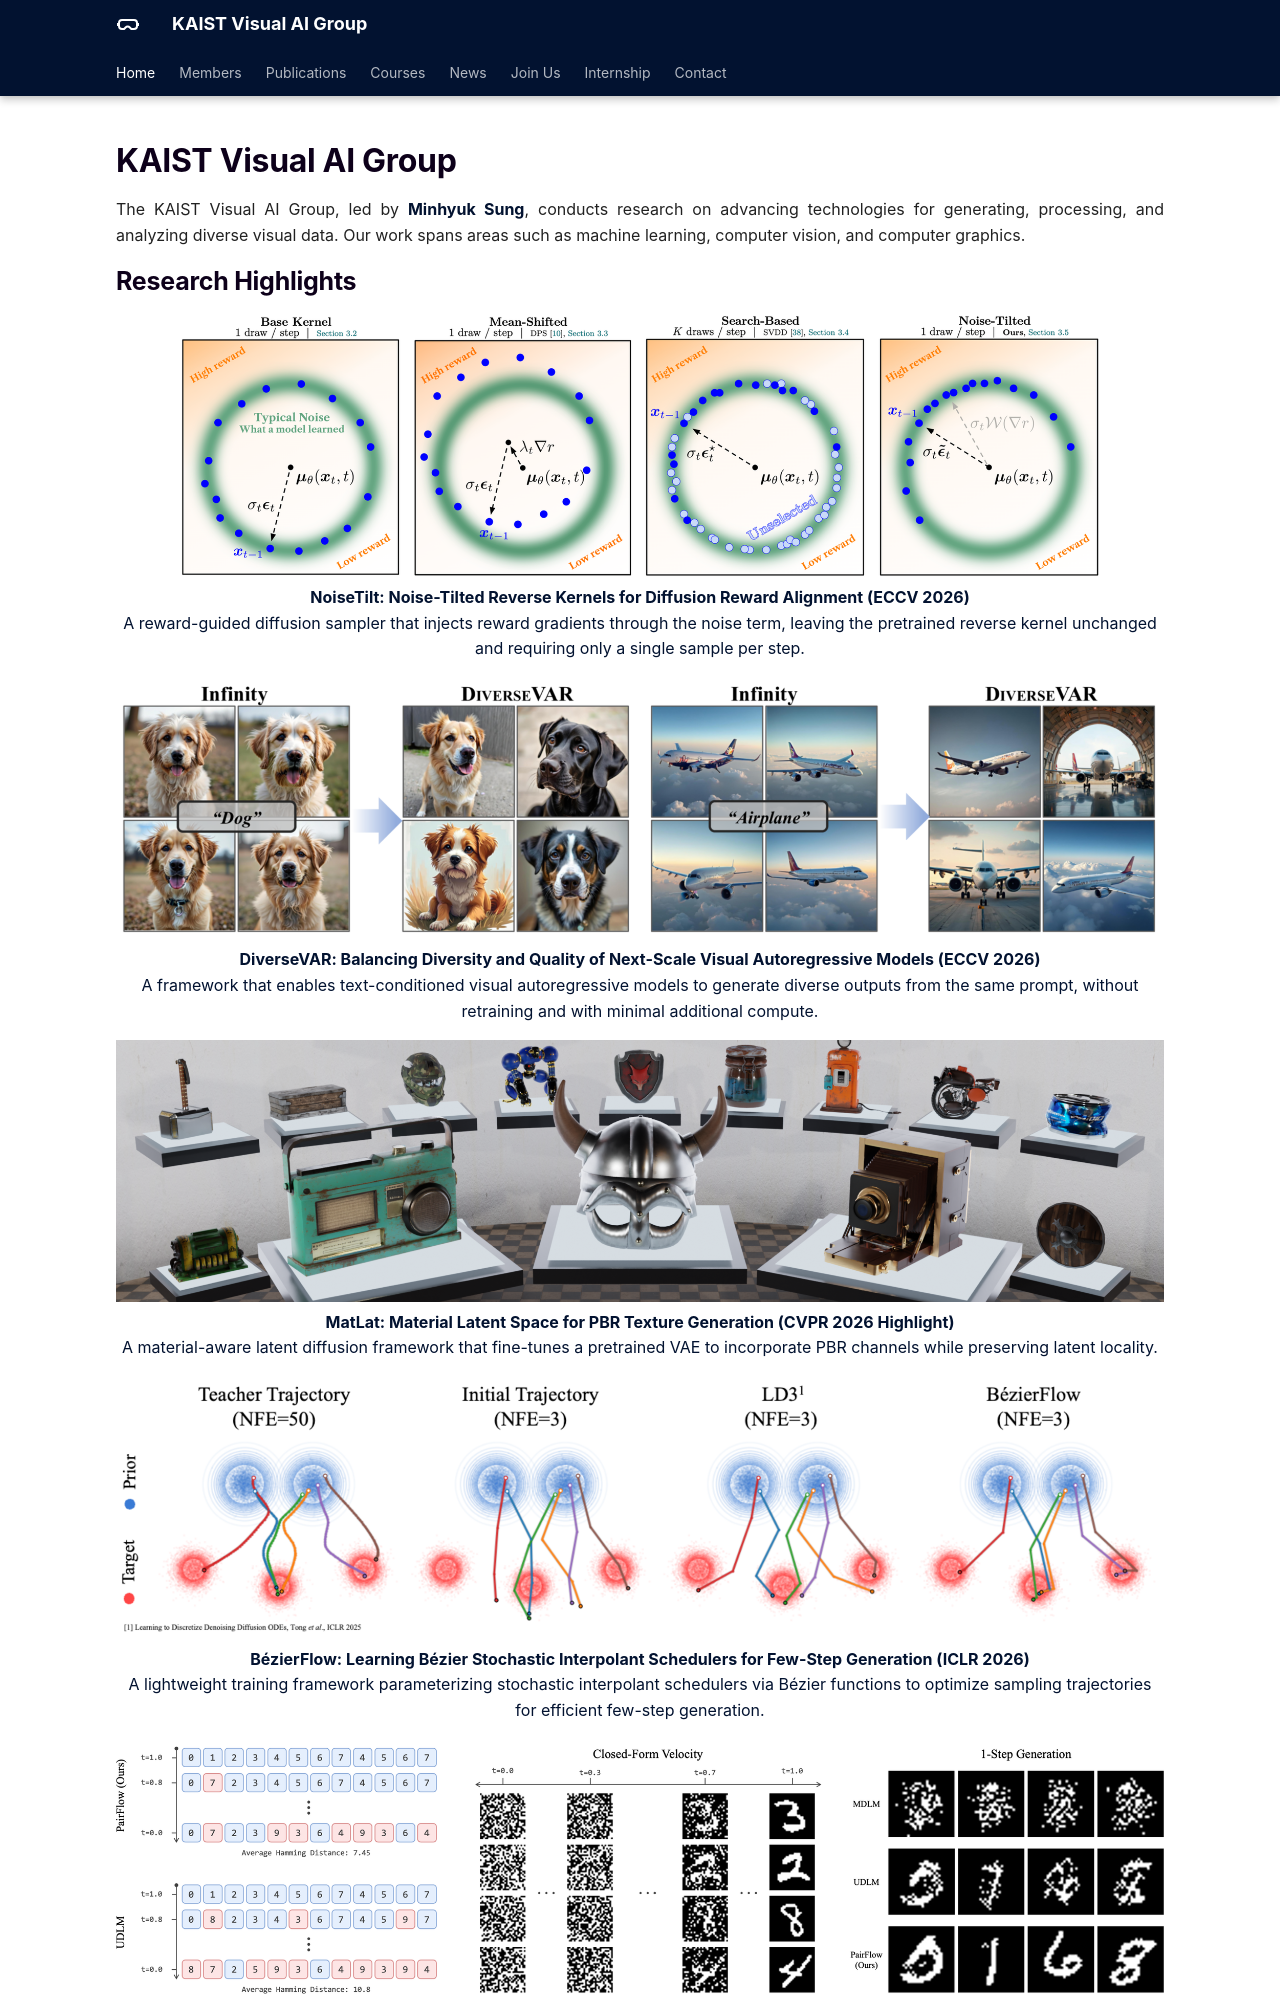

repository: KAIST-Visual-AI-Group/kaist-visual-ai-group.github.io · page: index.html · generator: mkdocs

---
hide:
  - navigation
  - toc
---

<style>
p { text-align: justify; }

.md-typeset h2 {
    margin: 0.5em 0 0 0;
}

.container {
    display: grid;
    grid-template-columns: 1fr 1fr;
    grid-gap: 1rem;
}

.swiper {
    width: 100%;
    height: 100%;
}

.swiper-slide {
    margin-bottom: 1em;
}

.news {
    justify-items: center;
    align-items: center;
}

.gallery {
    justify-items: center;
    align-items: center;
}

.gallery h2 {
    margin: 0.5em 0 0.5em 0;
}

@media only screen and (max-width: 600px) {
    .container {
        grid-template-columns: 1fr;
    }
}
</style>
